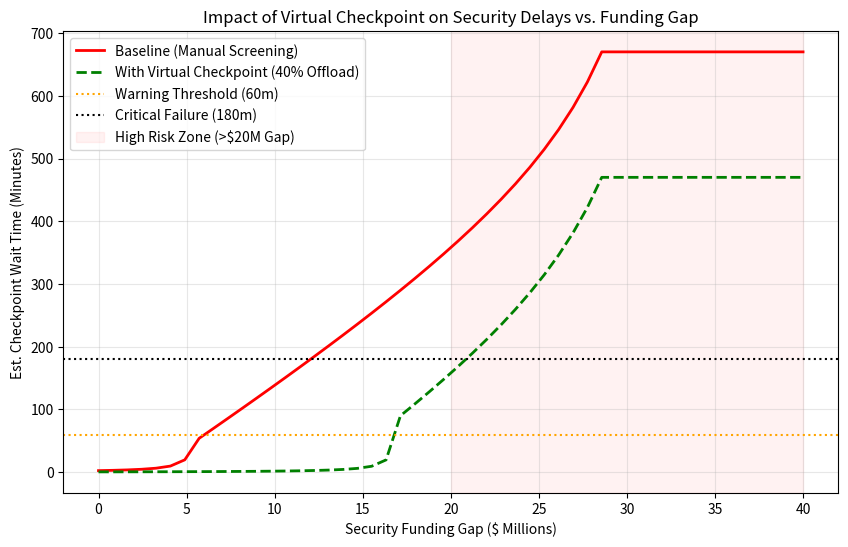

This figure's Python source:

import matplotlib.pyplot as plt
import numpy as np

def simulate_virtual_checkpoint():
    # Parameters
    funding_gap_levels = np.linspace(0, 40, 50)  # $0M to $40M gap
    
    # Baseline: Manual Security Processing
    # As funding gap increases, staff decreases, processing capacity drops.
    # Base capacity (fully funded) = 120 vehicles/hour
    # Gap impact: -2 vehicles/hour per $1M gap
    base_capacity = 120
    manual_capacity = np.maximum(20, base_capacity - (funding_gap_levels * 3.5))
    
    # Demand (Peak World Cup Flow)
    demand = 100  # Vehicles/hour needing entry
    
    # Queue Theory Approximation (M/M/1-ish)
    # Wait time explodes as Demand approaches Capacity
    def calculate_wait_time(capacity, demand_load):
        utilization = demand_load / capacity
        # Cap utilization at 0.99 for formula stability, though >1 means infinite queue physically
        utilization = np.minimum(utilization, 0.99)
        # Avg Wait (minutes) = (Utilization / (1 - Utilization)) * ServiceTime
        # Service Time approx 1/Capacity * 60
        service_time = (1 / capacity) * 60
        wait = (utilization / (1 - utilization + 0.001)) * service_time
        
        # Add penalty for over-capacity (queue buildup simulation)
        overload = np.maximum(0, demand_load - capacity)
        wait += overload * 5  # Add 5 mins delay per accumulated vehicle per hour
        return wait

    wait_times_manual = [calculate_wait_time(cap, demand) for cap in manual_capacity]
    
    # Scenario: Virtual Checkpoint (VC)
    # VC takes 40% of the load automatically.
    # VC Capacity is independent of funding (tech deployed), extremely high (e.g., 300/hr)
    vc_load_share = 0.40
    manual_load_share = 0.60
    
    demand_manual_reduced = demand * manual_load_share
    
    # New wait time is max(VC_wait, Manual_wait), usually Manual_wait dominates but is lower
    wait_times_vc = [calculate_wait_time(cap, demand_manual_reduced) for cap in manual_capacity]

    # Plotting
    plt.figure(figsize=(10, 6))
    
    # Plot Manual Baseline
    plt.plot(funding_gap_levels, wait_times_manual, label='Baseline (Manual Screening)', color='red', linewidth=2)
    
    # Plot With VC
    plt.plot(funding_gap_levels, wait_times_vc, label='With Virtual Checkpoint (40% Offload)', color='green', linewidth=2, linestyle='--')
    
    # Thresholds
    plt.axhline(y=60, color='orange', linestyle=':', label='Warning Threshold (60m)')
    plt.axhline(y=180, color='black', linestyle=':', label='Critical Failure (180m)')
    
    # Critical Zone Highlight
    plt.axvspan(20, 40, color='red', alpha=0.05, label='High Risk Zone (>$20M Gap)')

    plt.title('Impact of Virtual Checkpoint on Security Delays vs. Funding Gap', fontsize=12)
    plt.xlabel('Security Funding Gap ($ Millions)', fontsize=10)
    plt.ylabel('Est. Checkpoint Wait Time (Minutes)', fontsize=10)
    plt.legend()
    plt.grid(True, alpha=0.3)
    
    output_file = 'virtual_checkpoint_impact.png'
    plt.savefig(output_file)
    print(f"Simulation complete. Chart saved to {output_file}")
    
    # Analysis
    critical_gap_manual = funding_gap_levels[np.argmax(np.array(wait_times_manual) > 60)]
    print(f"CRITICAL: Without VC, delays exceed 60m at ${critical_gap_manual:.1f}M gap.")
    
    # Check if VC keeps us safe at $20M gap
    idx_20m = np.abs(funding_gap_levels - 20).argmin()
    delay_at_20m_manual = wait_times_manual[idx_20m]
    delay_at_20m_vc = wait_times_vc[idx_20m]
    
    print(f"At $20M Gap - Manual Delay: {delay_at_20m_manual:.0f} min")
    print(f"At $20M Gap - With VC Delay: {delay_at_20m_vc:.0f} min")

if __name__ == "__main__":
    simulate_virtual_checkpoint()
